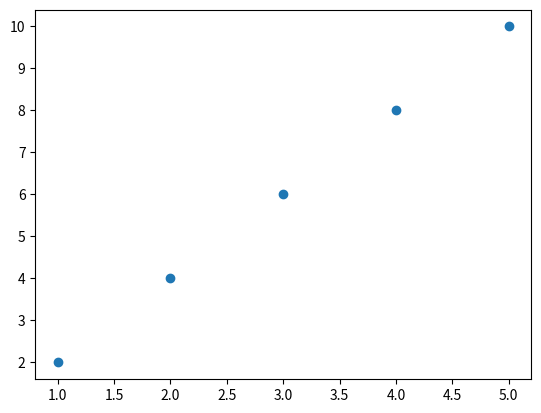

Reproduce this figure in Python.
import pandas as pd
from matplotlib import pyplot as plt

x = [1, 2, 3, 4, 5]
y = [2, 4, 6, 8, 10]

plt.scatter(x, y)
plt.show()